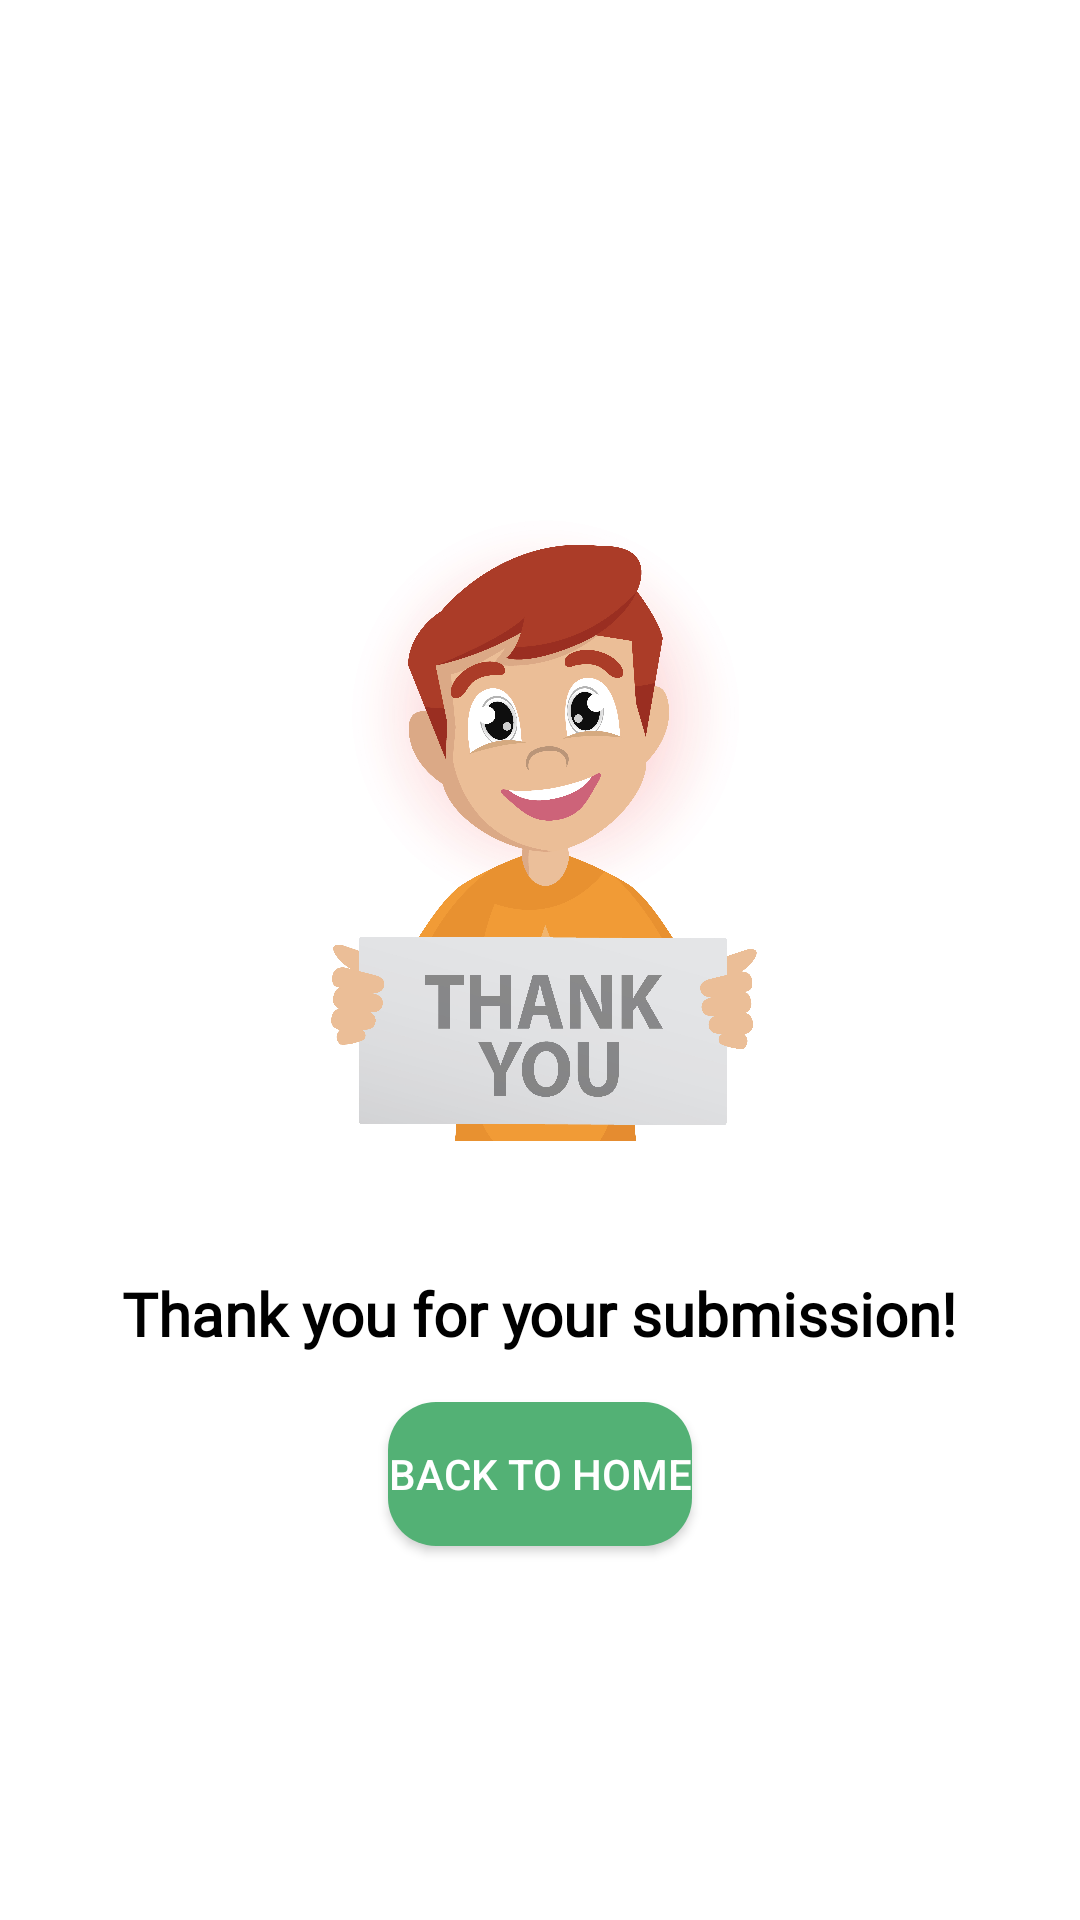

Write the Android layout XML for this screen, with the resource values it uses.
<!-- AndroidManifest.xml: application theme Theme.DEEP -->
<!-- res/layout/activity_thanks_screen.xml -->
<?xml version="1.0" encoding="utf-8"?>
<layout xmlns:android="http://schemas.android.com/apk/res/android"
    xmlns:tools="http://schemas.android.com/tools"
    xmlns:app="http://schemas.android.com/apk/res-auto">


    <androidx.constraintlayout.widget.ConstraintLayout
        android:id="@+id/main"
        android:layout_width="match_parent"
        android:layout_height="match_parent"
        tools:context=".view.user.ThanksScreen">


        <LinearLayout
            android:layout_width="match_parent"
            android:layout_height="match_parent"
            android:orientation="vertical"
            android:gravity="center"
            android:padding="16dp"
            app:layout_constraintStart_toStartOf="parent"
            app:layout_constraintEnd_toEndOf="parent"
            app:layout_constraintTop_toTopOf="parent"
            app:layout_constraintBottom_toBottomOf="parent"
            android:background="@color/white">


            <ImageView
                android:layout_width="300dp"
                android:layout_height="300dp"
                android:src="@drawable/thankyou"/>

            <TextView
                android:id="@+id/thanksMessage"
                android:layout_width="wrap_content"
                android:layout_height="wrap_content"
                android:text="Thank you for your submission!"
                android:textSize="20sp"
                android:textStyle="bold"
                android:textColor="@color/black"
                android:fontFamily="@font/lexend"
                android:gravity="center"
                android:paddingBottom="16dp" />

            <Button
                android:id="@+id/backToHomeButton"
                android:layout_width="wrap_content"
                android:layout_height="wrap_content"
                android:text="Back to Home"
               android:background="@drawable/btn_back"
                android:textColor="@color/white" />
        </LinearLayout>


    </androidx.constraintlayout.widget.ConstraintLayout>
</layout>
<!-- resources referenced by this layout -->
<resources>
  <color name="black">#FF000000</color>
  <color name="white">#FFFFFFFF</color>
  <!-- drawable btn_back (drawable) -->
  <?xml version="1.0" encoding="utf-8"?>
  <shape xmlns:android="http://schemas.android.com/apk/res/android">
  
      <solid android:color="@color/darkgren" />
      <corners android:radius="16dp" />
  
  </shape>
  <!-- drawable thankyou: jpg bitmap (drawable, 870274 bytes) -->
  <style name="Theme.DEEP" parent="Base.Theme.DEEP" />
  <color name="darkgren">#53B175</color>
  <style name="Base.Theme.DEEP" parent="Theme.Material3.DayNight.NoActionBar">
          
          
  
          <item name="android:windowIsTranslucent">true</item>
      </style>
</resources>
